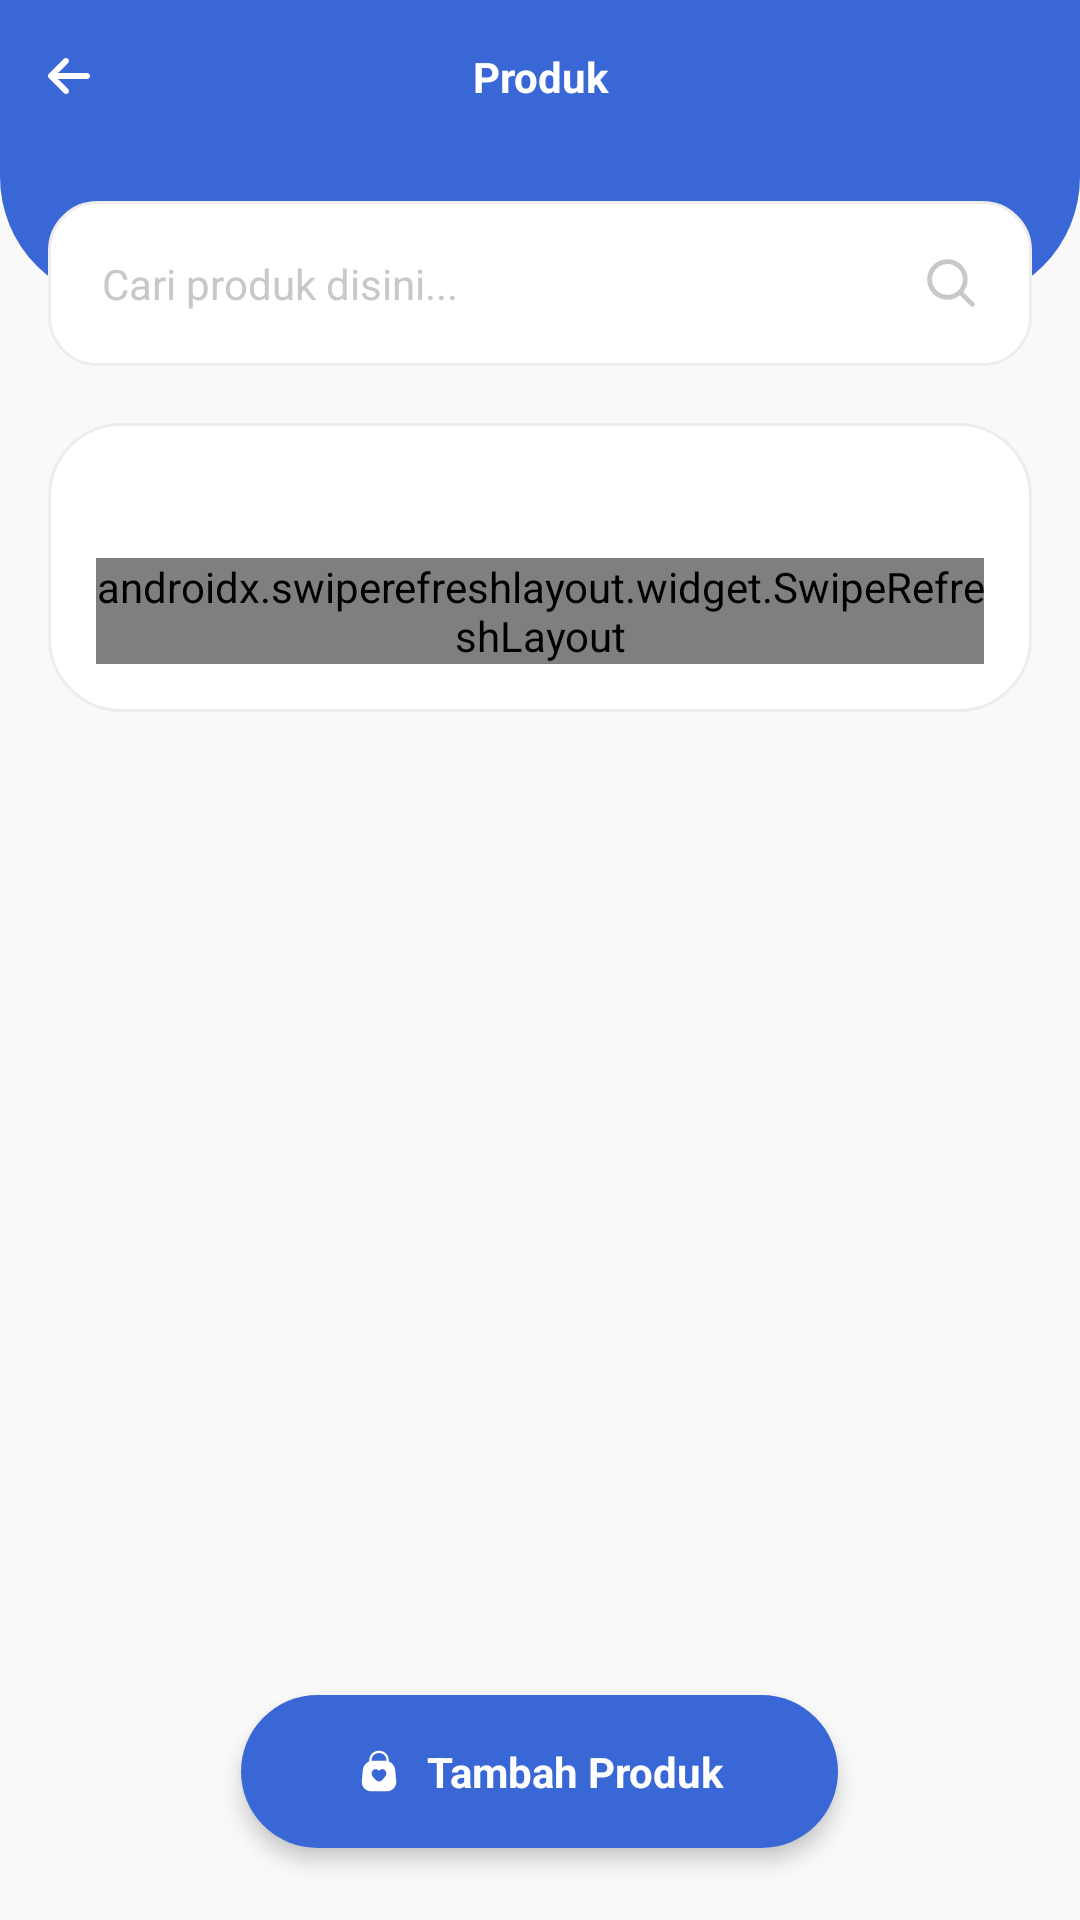

The Android layout XML behind this screen, and the referenced resources:
<!-- AndroidManifest.xml: application theme Theme.MyCashier -->
<!-- res/layout/activity_produk.xml -->
<?xml version="1.0" encoding="utf-8"?>
<androidx.coordinatorlayout.widget.CoordinatorLayout xmlns:android="http://schemas.android.com/apk/res/android"
    xmlns:app="http://schemas.android.com/apk/res-auto"
    xmlns:tools="http://schemas.android.com/tools"
    android:layout_width="match_parent"
    android:layout_height="match_parent"
    android:background="@color/background">

    <LinearLayout
        android:layout_width="match_parent"
        android:layout_height="match_parent"
        android:orientation="vertical">

        <RelativeLayout
            android:layout_width="match_parent"
            android:layout_height="wrap_content"
            android:layout_gravity="center"
            android:background="@color/utama"
            android:gravity="center_vertical"
            android:orientation="horizontal">

            <TextView
                android:layout_width="match_parent"
                android:layout_height="wrap_content"
                android:gravity="center"
                android:padding="16dp"
                android:text="Produk"
                android:textColor="@color/putih_tetap"
                android:textSize="14dp"
                android:textStyle="bold" />

            <ImageView
                android:id="@+id/bt_back"
                android:layout_width="wrap_content"
                android:layout_height="wrap_content"
                android:layout_alignParentStart="true"
                android:layout_centerInParent="true"
                android:background="@drawable/selector_transparan"
                android:clickable="true"
                android:padding="16dp"
                android:src="@drawable/ic_arrow" />

        </RelativeLayout>

        <ScrollView
            android:scrollbars="none"
            android:layout_width="match_parent"
            android:layout_height="match_parent"
            android:fillViewport="true">

            <LinearLayout
                android:layout_width="match_parent"
                android:layout_height="match_parent"
                android:orientation="vertical">

                <RelativeLayout
                    android:layout_width="match_parent"
                    android:layout_height="90dp">

                    <View
                        android:layout_width="match_parent"
                        android:layout_height="50dp"
                        android:background="@drawable/bg_bottom_corner_utama" />

                    <EditText
                        android:id="@+id/edt_cariproduk"
                        android:layout_width="match_parent"
                        android:layout_height="wrap_content"
                        android:layout_marginStart="16dp"
                        android:layout_marginTop="16dp"
                        android:layout_marginEnd="16dp"
                        android:layout_marginBottom="16dp"
                        android:background="@drawable/bg_edittext_white"
                        android:drawableRight="@drawable/ic_search"
                        android:drawablePadding="18dp"
                        android:hint="Cari produk disini..."
                        android:padding="18dp"
                        android:textColorHint="@color/hint"
                        android:textSize="14dp" />


                </RelativeLayout>

                <LinearLayout
                    android:layout_width="match_parent"
                    android:layout_height="wrap_content"
                    android:layout_marginRight="16dp"
                    android:layout_marginLeft="16dp"
                    android:layout_marginBottom="48dp"
                    android:background="@drawable/bg_list_white"
                    android:orientation="vertical"
                    android:padding="16dp">
                    <TextView
                        android:id="@+id/txtpesan"
                        android:layout_width="match_parent"
                        android:layout_height="wrap_content"
                        android:gravity="center"
                        android:padding="5dp"
                        android:textSize="14dp"
                        android:textStyle="bold" />
                    <androidx.swiperefreshlayout.widget.SwipeRefreshLayout
                        android:id="@+id/swipe_refreshdatahistorykegiatan"
                        android:layout_width="match_parent"
                        android:layout_height="wrap_content">
                        
                        <LinearLayout
                            android:layout_width="match_parent"
                            android:layout_height="wrap_content"
                            android:layout_weight="1"
                            android:orientation="vertical">

                            <androidx.recyclerview.widget.RecyclerView
                                android:id="@+id/rcList"
                                android:layout_width="match_parent"
                                android:layout_height="wrap_content" />
                        </LinearLayout>

                    </androidx.swiperefreshlayout.widget.SwipeRefreshLayout>
                </LinearLayout>


            </LinearLayout>
        </ScrollView>
    </LinearLayout>

    <androidx.cardview.widget.CardView
        android:layout_width="wrap_content"
        android:layout_height="wrap_content"
        android:layout_gravity="bottom|center"
        android:layout_margin="24dp"
        android:foregroundGravity="center"
        app:cardCornerRadius="50dp"
        app:cardElevation="4dp">

        <TextView
            android:id="@+id/bt_tambah"
            android:layout_width="wrap_content"
            android:layout_height="wrap_content"
            android:background="@drawable/selector_login"
            android:clickable="true"
            android:drawableLeft="@drawable/ic_tambah_produk_button"
            android:drawablePadding="8dp"
            android:gravity="center"
            android:paddingLeft="38dp"
            android:paddingTop="16dp"
            android:paddingRight="38dp"
            android:paddingBottom="16dp"
            android:text="Tambah Produk"
            android:textColor="@color/putih_tetap"
            android:textSize="14dp"
            android:textStyle="bold" />

    </androidx.cardview.widget.CardView>

</androidx.coordinatorlayout.widget.CoordinatorLayout>
<!-- resources referenced by this layout -->
<resources>
  <color name="background">#F9F9F9</color>
  <color name="hint">#C8C8C8</color>
  <color name="putih_tetap">#fff</color>
  <color name="utama">#3967D6</color>
  <!-- drawable bg_bottom_corner_utama (drawable) -->
  <?xml version="1.0" encoding="utf-8"?>
  <shape xmlns:android="http://schemas.android.com/apk/res/android"
      android:shape="rectangle">
  
      <solid android:color="@color/utama" />
      <corners
          android:topRightRadius="0dp"
          android:topLeftRadius="0dp"
          android:bottomLeftRadius="42dp"
          android:bottomRightRadius="42dp" />
  </shape>
  <!-- drawable bg_edittext_white (drawable) -->
  <?xml version="1.0" encoding="utf-8"?>
  <shape xmlns:android="http://schemas.android.com/apk/res/android"
      android:shape="rectangle">
  
      <stroke android:color="@color/stroke_edittext"
          android:width="1dp"/>
      <solid android:color="@color/putih" />
      <corners android:radius="16dp" />
  </shape>
  <!-- drawable bg_list_white (drawable) -->
  <?xml version="1.0" encoding="utf-8"?>
  <shape android:shape="rectangle" xmlns:android="http://schemas.android.com/apk/res/android">
  
      <solid android:color="@color/putih"/>
      <stroke android:color="@color/stroke_edittext" android:width="1dp"/>
      <corners android:radius="24dp"/>
  </shape>
  <!-- drawable ic_search (drawable) -->
  <vector xmlns:android="http://schemas.android.com/apk/res/android"
      android:width="18dp"
      android:height="18dp"
      android:viewportWidth="800"
      android:viewportHeight="800">
      <path
          android:fillColor="#00000000"
          android:pathData="M533.6,534.2l183.2,182.7M611.2,347.2c0,145.8 -118.2,264 -264,264s-264,-118.2 -264,-264c0,-145.8 118.2,-264 264,-264C493,83.1 611.2,201.3 611.2,347.2C611.2,347.1 611.2,347.2 611.2,347.2z"
          android:strokeWidth="72"
          android:strokeColor="#C8C8C8"
          android:strokeLineCap="round"
          android:strokeLineJoin="round" />
  </vector>
  <!-- drawable selector_login (drawable) -->
  <?xml version="1.0" encoding="utf-8"?>
  <selector xmlns:android="http://schemas.android.com/apk/res/android">
  
      <item android:state_pressed="true">
          <shape android:shape="rectangle">
              <solid android:color="@color/utama_dark" />
              <corners android:radius="20dp" />
          </shape>
      </item>
  
      <item android:state_active="true">
          <shape android:shape="rectangle">
              <solid android:color="@color/utama_dark" />
              <corners android:radius="20dp" />
          </shape>
      </item>
      <item >
          <shape android:shape="rectangle">
              <solid android:color="@color/utama" />
              <corners android:radius="20dp" />
          </shape>
      </item>
  </selector>
  <style name="Theme.MyCashier" parent="Theme.MaterialComponents.DayNight.NoActionBar">
          
          <item name="colorPrimary">@color/purple_500</item>
          <item name="colorPrimaryVariant">@color/purple_700</item>
          <item name="colorOnPrimary">@color/white</item>
          
          <item name="colorSecondary">@color/teal_200</item>
          <item name="colorSecondaryVariant">@color/teal_700</item>
          <item name="colorOnSecondary">@color/black</item>
          
          <item name="android:statusBarColor" tools:targetApi="l">?attr/colorPrimaryVariant</item>
          
      </style>
  <color name="stroke_edittext">#EFECEC</color>
  
  
      //button
  <color name="putih">#fff</color>
  <color name="utama_dark">#2652BC</color>
  <color name="purple_500">#FF6200EE</color>
  <color name="purple_700">#FF3700B3</color>
  <color name="white">#FFFFFFFF</color>
  
      //universal
  <color name="teal_200">#FF03DAC5</color>
  <color name="teal_700">#FF018786</color>
  <color name="black">#FF000000</color>
</resources>
